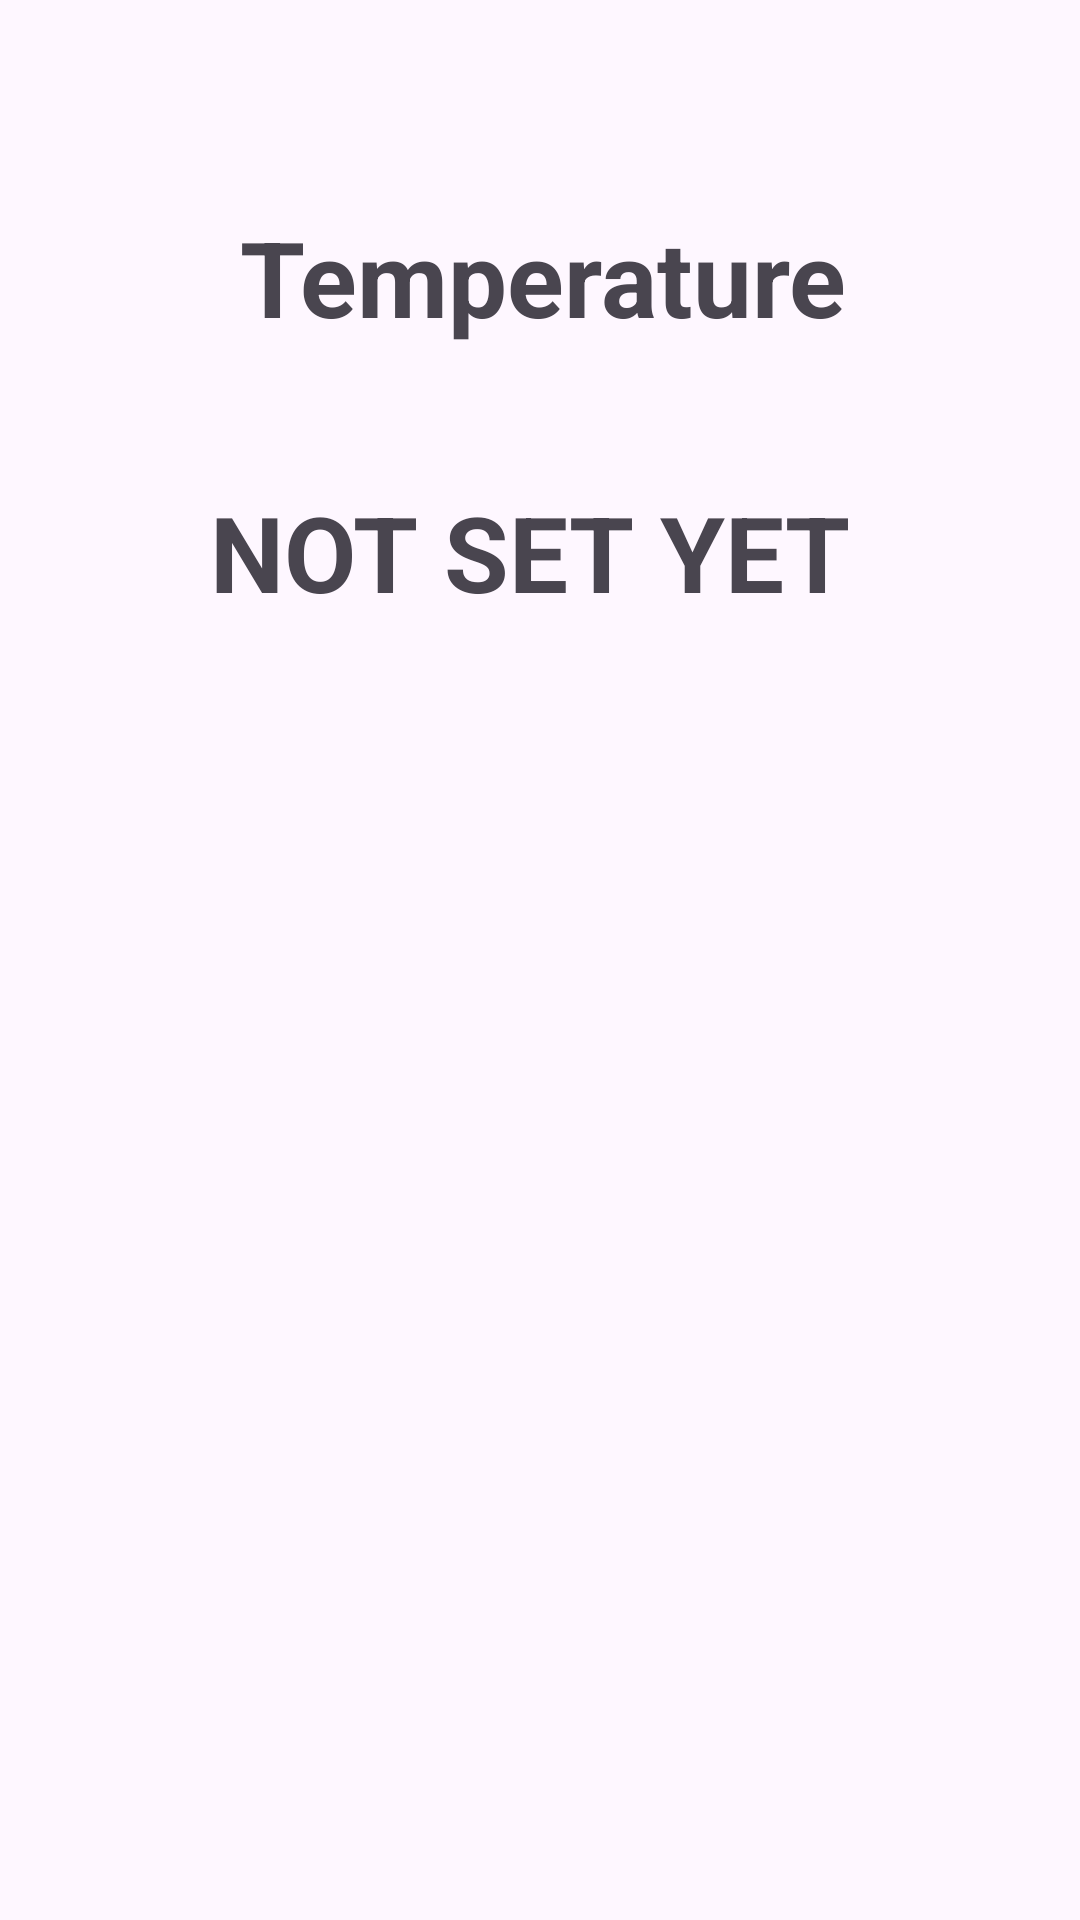

Android layout source for this screen:
<!-- AndroidManifest.xml: application theme Theme.Finalhome -->
<!-- res/layout/activity_temperature.xml -->
<?xml version="1.0" encoding="utf-8"?>
<androidx.constraintlayout.widget.ConstraintLayout xmlns:android="http://schemas.android.com/apk/res/android"
    xmlns:app="http://schemas.android.com/apk/res-auto"
    xmlns:tools="http://schemas.android.com/tools"
    android:id="@+id/main"
    android:layout_width="match_parent"
    android:layout_height="match_parent"
    tools:context=".Temperature">

    <TextView
        android:id="@+id/textViewTemp"
        android:layout_width="324dp"
        android:layout_height="52dp"
        android:layout_marginStart="155dp"
        android:layout_marginTop="57dp"
        android:layout_marginEnd="154dp"
        android:layout_marginBottom="384dp"
        android:text="Temperature"
        android:gravity="center"
        android:textSize="35dp"
        android:textStyle="bold"
        app:layout_constraintBottom_toTopOf="@+id/buttontemp"
        app:layout_constraintEnd_toEndOf="parent"
        app:layout_constraintStart_toStartOf="parent"
        app:layout_constraintTop_toTopOf="parent"
        tools:ignore="MissingConstraints" />


    <Button
        android:id="@+id/buttontemp"
        android:layout_width="228dp"
        android:layout_height="66dp"
        android:layout_marginStart="82dp"
        android:layout_marginTop="491dp"
        android:layout_marginEnd="101dp"
        android:layout_marginBottom="174dp"
        android:text="Back"
        app:layout_constraintBottom_toBottomOf="parent"
        app:layout_constraintEnd_toEndOf="parent"
        app:layout_constraintStart_toStartOf="parent"
        app:layout_constraintTop_toTopOf="parent"
        tools:ignore="MissingConstraints" />

    <TextView
        android:id="@+id/TempView"
        android:layout_width="329dp"
        android:layout_height="64dp"
        android:layout_marginStart="173dp"
        android:layout_marginTop="51dp"
        android:layout_marginEnd="180dp"
        android:layout_marginBottom="313dp"
        android:gravity="center"
        android:text="NOT SET YET"
        android:textSize="35dp"
        android:textStyle="bold"
        app:layout_constraintBottom_toTopOf="@+id/buttontemp"
        app:layout_constraintEnd_toEndOf="parent"
        app:layout_constraintStart_toStartOf="parent"
        app:layout_constraintTop_toBottomOf="@+id/textViewTemp" />

</androidx.constraintlayout.widget.ConstraintLayout>
<!-- resources referenced by this layout -->
<resources>
  <style name="Theme.Finalhome" parent="Base.Theme.Finalhome" />
  <style name="Base.Theme.Finalhome" parent="Theme.Material3.DayNight.NoActionBar">
          
          
      </style>
</resources>
